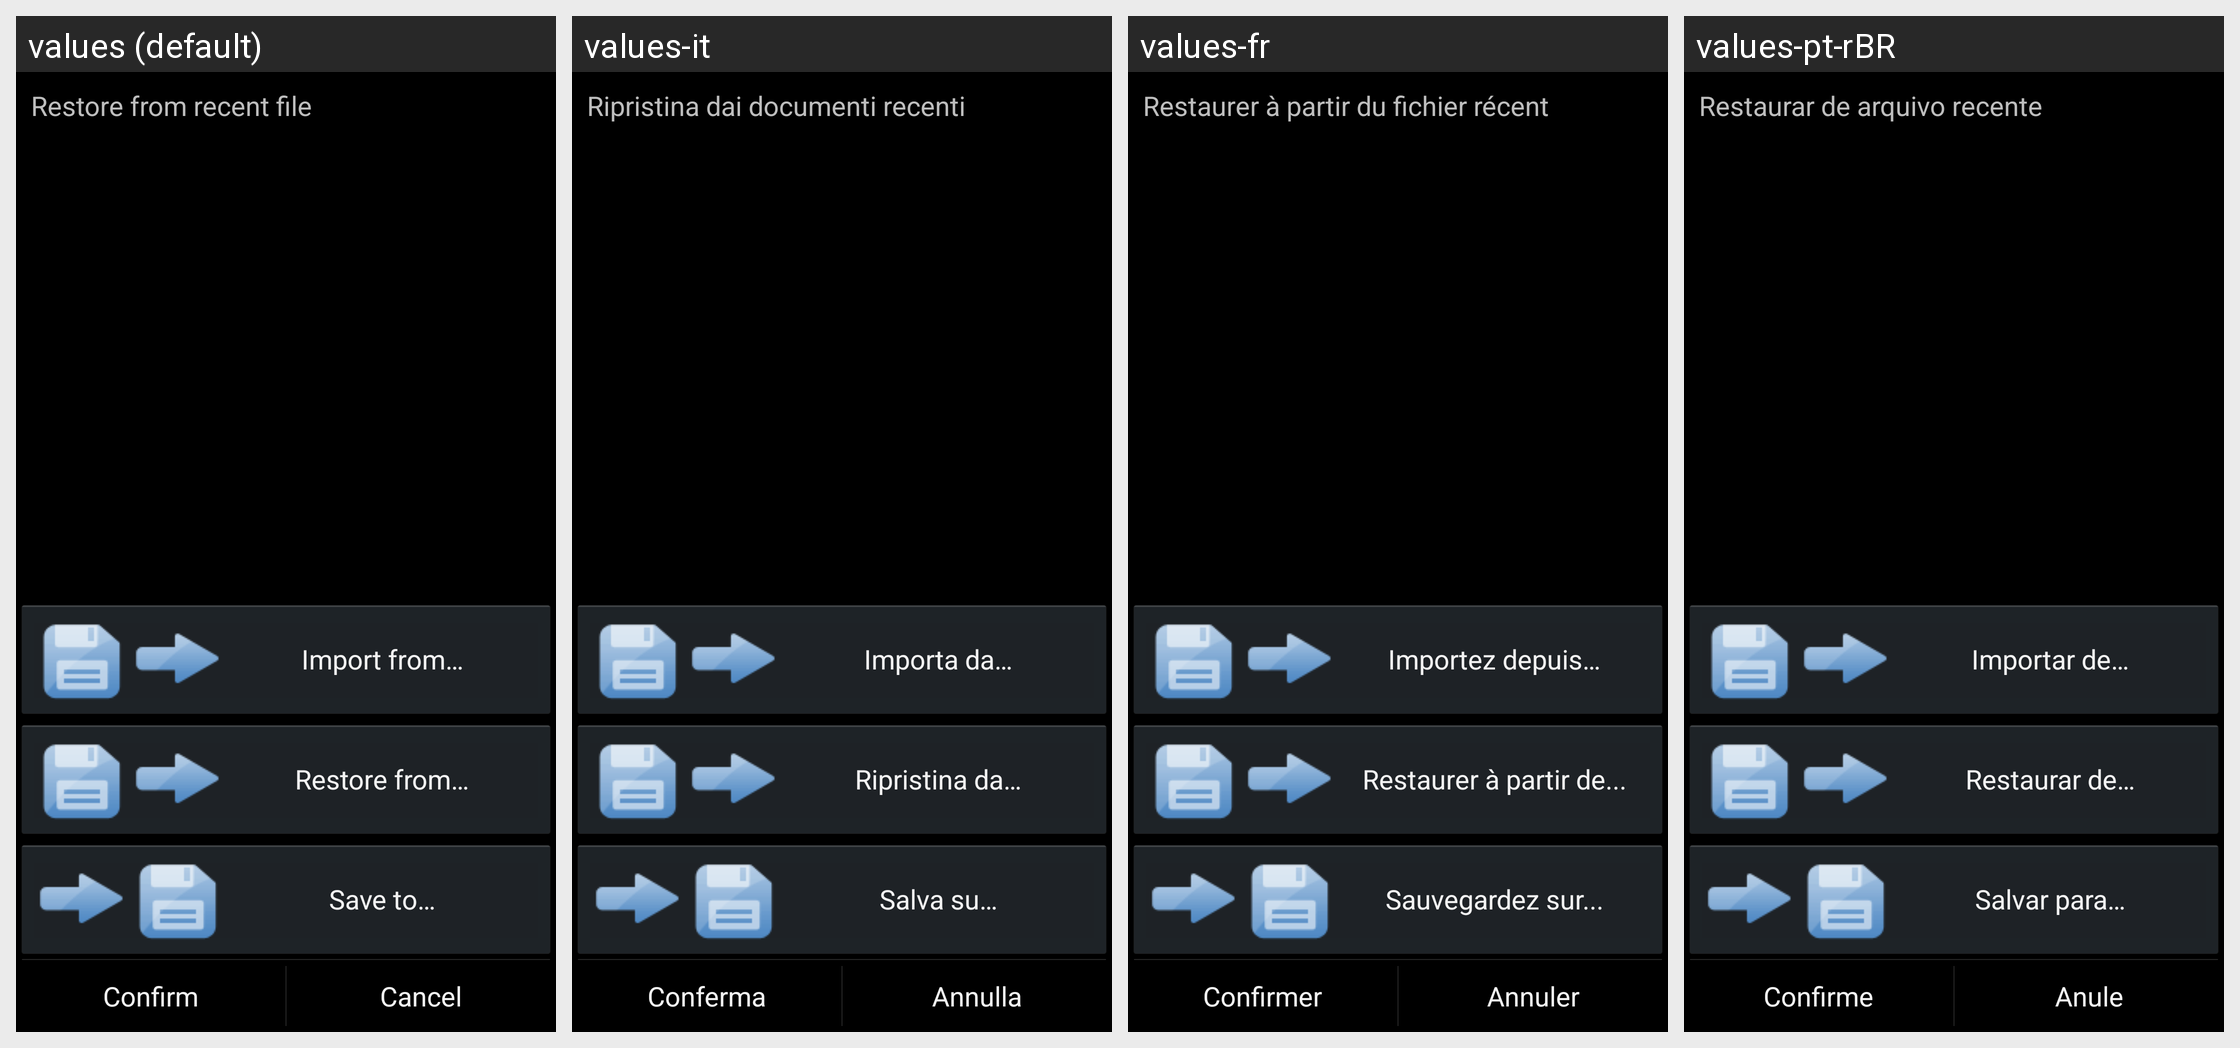

The same Android screen rendered under several of its app's locales, left to right. List the strings drawn on it with the default value and each locale's translation.
Android screen res/layout/import_export_activity.xml rendered under 4 locales, left to right: values (default), values-it, values-fr, values-pt-rBR. Device: Nexus 5 (rendered at 1080×1920; each locale shown at half size, 540×960, under a caption strip naming it); theme QDR.Theme.Classic.
Other locales in the repository, not shown: values-de, values-es, values-sv-rSE.
Strings drawn on this screen, with the default value and each locale's value (text and hints the layout hard-codes, and strings that could not be matched under every locale, appear in the picture but are not listed):

lblImportFromRecent
  values: Restore from recent file
  values-it: Ripristina dai documenti recenti
  values-fr: Restaurer à partir du fichier récent
  values-pt-rBR: Restaurar de arquivo recente

lblMergeFrom
  values: Import from…
  values-it: Importa da…
  values-fr: Importez depuis…
  values-pt-rBR: Importar de…

lblImportFrom
  values: Restore from…
  values-it: Ripristina da…
  values-fr: Restaurer à partir de...
  values-pt-rBR: Restaurar de…

lblExportTo
  values: Save to…
  values-it: Salva su…
  values-fr: Sauvegardez sur...
  values-pt-rBR: Salvar para…

lblConfirm
  values: Confirm
  values-it: Conferma
  values-fr: Confirmer
  values-pt-rBR: Confirme

lblCancel
  values: Cancel
  values-it: Annulla
  values-fr: Annuler
  values-pt-rBR: Anule
